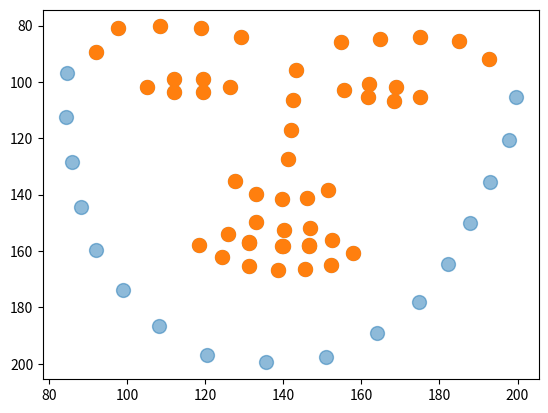

Here is the Python script that generated this plot:
import matplotlib.pyplot as plt

a = [84.7, 84.22, 85.84, 88.17, 92.0, 98.9, 108.23, 120.42, 135.61, 150.81, 163.9, 174.83, 182.25, 187.92, 193.06,
     197.79, 199.71, 92.1, 97.66, 108.31, 118.99, 129.23, 154.67, 164.83, 175.03, 185.03, 192.61, 143.14, 142.52, 141.9,
     141.09, 127.7, 132.97, 139.67, 145.99, 151.52, 105.08, 112.12, 119.52, 126.43, 119.36, 112.03, 155.42, 162.07,
     168.93, 174.96, 168.35, 161.75, 118.43, 125.8, 132.94, 140.21, 146.94, 152.59, 157.79, 152.32, 145.51, 138.63,
     131.19, 124.38, 131.29, 139.83, 146.7, 146.54, 139.69, 131.15, 96.7, 112.62, 128.49, 144.2, 159.47, 173.81, 186.57,
     196.74, 199.53, 197.54, 189.14, 178.12, 164.58, 150.14, 135.35, 120.65, 105.33, 89.44, 81.05, 80.34, 81.05, 83.99,
     85.83, 84.74, 84.01, 85.4, 91.76, 95.89, 106.46, 116.95, 127.36, 135.13, 139.77, 141.68, 141.22, 138.31, 101.67,
     98.95, 98.88, 101.75, 103.42, 103.48, 103.01, 100.9, 101.86, 105.23, 106.78, 105.3, 157.73, 153.84, 149.57, 152.44,
     151.75, 156.0, 160.68, 164.9, 166.35, 166.56, 165.38, 162.27, 156.87, 158.26, 157.98, 158.18, 158.38, 157.12]

x = []
y = []
z = []
w = []

# Original Arezzo, senza 30
# selected_lndks_idx = [5, 11, 19, 24, 30, 37, 41, 44, 46, 50, 52, 56, 58]

# Occhi+sopracciglia
# selected_lndks_idx = [17, 18, 19, 20, 21, 22, 23, 24, 25, 26, 36, 37, 38, 39, 40, 41, 42, 43, 44, 45, 46, 47]

# Naso
# selected_lndks_idx = [27, 28, 29, 30, 31, 32, 33, 34, 35]

# Bocca
# selected_lndks_idx = [48, 49, 50, 51, 52, 53, 54, 55, 56, 57, 58, 59, 60, 61, 62, 63, 64, 65]

# Occhi sopracciglia naso bocca
#selected_lndks_idx = [17, 18, 19, 20, 21, 22, 23, 24, 25, 26, 27, 28, 29, 30, 31, 32, 33, 34, 35, 36, 37, 38, 39, 40,
#                      41, 42, 43, 44, 45, 46, 47, 48, 49, 50, 51, 52, 53, 54, 55, 56, 57, 58, 59, 60, 61, 62, 63, 64,
#                      65]

# sopracciglia
x.append(a[17])
x.append(a[18])
x.append(a[19])
x.append(a[20])
x.append(a[21])
x.append(a[22])
x.append(a[23])
x.append(a[24])
x.append(a[25])
x.append(a[26])

# occhi
x.append(a[36])
x.append(a[37])
x.append(a[38])
x.append(a[39])
x.append(a[40])
x.append(a[41])
x.append(a[42])
x.append(a[43])
x.append(a[44])
x.append(a[45])
x.append(a[46])
x.append(a[47])

# naso
x.append(a[27])
x.append(a[28])
x.append(a[29])
x.append(a[30])
x.append(a[31])
x.append(a[32])
x.append(a[33])
x.append(a[34])
x.append(a[35])

# bocca
x.append(a[48])
x.append(a[49])
x.append(a[50])
x.append(a[51])
x.append(a[52])
x.append(a[53])
x.append(a[54])
x.append(a[55])
x.append(a[56])
x.append(a[57])
x.append(a[58])
x.append(a[59])
x.append(a[60])
x.append(a[61])
x.append(a[62])
x.append(a[63])
x.append(a[64])
x.append(a[65])

# sopracciglia
y.append(a[83])
y.append(a[84])
y.append(a[85])
y.append(a[86])
y.append(a[87])
y.append(a[88])
y.append(a[89])
y.append(a[90])
y.append(a[91])
y.append(a[92])

# occhi
y.append(a[102])
y.append(a[103])
y.append(a[104])
y.append(a[105])
y.append(a[106])
y.append(a[107])
y.append(a[108])
y.append(a[109])
y.append(a[110])
y.append(a[111])
y.append(a[112])
y.append(a[113])

# naso
y.append(a[93])
y.append(a[94])
y.append(a[95])
y.append(a[96])
y.append(a[97])
y.append(a[98])
y.append(a[99])
y.append(a[100])
y.append(a[101])

# bocca
y.append(a[114])
y.append(a[115])
y.append(a[116])
y.append(a[117])
y.append(a[118])
y.append(a[119])
y.append(a[120])
y.append(a[121])
y.append(a[122])
y.append(a[123])
y.append(a[124])
y.append(a[125])
y.append(a[126])
y.append(a[127])
y.append(a[128])
y.append(a[129])
y.append(a[130])
y.append(a[131])

for i in range(0, len(a)):
    if i < 66:
        z.append(a[i])
    else:
        w.append(a[i])

plt.scatter(z, w, s=100, alpha=0.5)
plt.scatter(x, y, s=100, alpha=1)
plt.gca().invert_yaxis()
plt.show()
